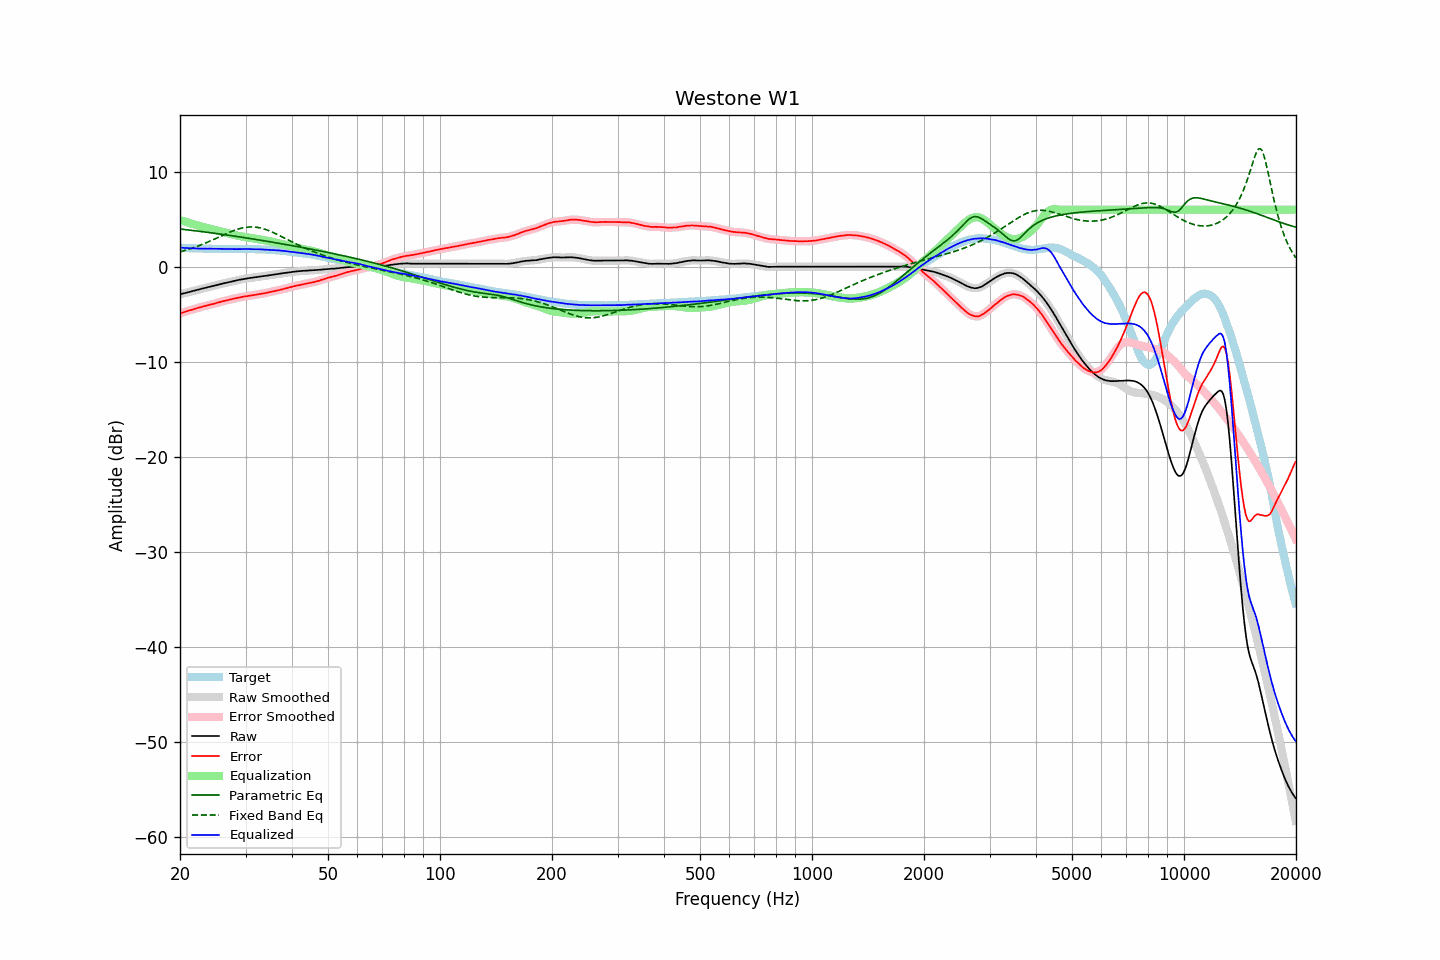

Source data for this figure (header and first rows):
frequency, raw, error, smoothed, error_smoothed, equalization, parametric_eq, fixed_band_eq, equalized_raw, equalized_smoothed, target
20.00, -2.90, -4.91, -2.90, -4.91, 4.91, 3.97, 1.56, 2.01, 2.01, 2.01
20.20, -2.86, -4.85, -2.86, -4.86, 4.86, 3.95, 1.61, 2.00, 2.00, 1.99
20.40, -2.81, -4.79, -2.81, -4.80, 4.80, 3.93, 1.66, 1.99, 1.99, 1.98
20.61, -2.77, -4.75, -2.77, -4.75, 4.75, 3.91, 1.71, 1.98, 1.98, 1.98
20.81, -2.73, -4.69, -2.73, -4.69, 4.69, 3.89, 1.76, 1.96, 1.97, 1.96
21.02, -2.69, -4.64, -2.69, -4.64, 4.64, 3.87, 1.81, 1.95, 1.95, 1.95
21.23, -2.64, -4.58, -2.64, -4.59, 4.59, 3.85, 1.86, 1.95, 1.95, 1.94
21.44, -2.60, -4.55, -2.60, -4.54, 4.54, 3.83, 1.92, 1.94, 1.94, 1.95
21.66, -2.55, -4.49, -2.55, -4.49, 4.49, 3.81, 1.98, 1.94, 1.94, 1.94
21.87, -2.51, -4.44, -2.51, -4.44, 4.44, 3.79, 2.04, 1.93, 1.93, 1.93
22.09, -2.46, -4.38, -2.46, -4.38, 4.39, 3.77, 2.10, 1.93, 1.92, 1.92
22.31, -2.42, -4.34, -2.42, -4.34, 4.34, 3.75, 2.16, 1.92, 1.92, 1.92
22.54, -2.38, -4.29, -2.38, -4.29, 4.29, 3.73, 2.23, 1.91, 1.91, 1.91
22.76, -2.33, -4.25, -2.33, -4.24, 4.24, 3.71, 2.29, 1.91, 1.91, 1.92
22.99, -2.29, -4.20, -2.29, -4.20, 4.19, 3.69, 2.36, 1.90, 1.90, 1.91
23.22, -2.25, -4.15, -2.25, -4.15, 4.15, 3.66, 2.43, 1.90, 1.90, 1.90
23.45, -2.21, -4.10, -2.21, -4.10, 4.11, 3.64, 2.50, 1.90, 1.90, 1.89
23.69, -2.17, -4.06, -2.17, -4.06, 4.06, 3.62, 2.57, 1.89, 1.90, 1.89
23.92, -2.12, -4.01, -2.12, -4.02, 4.02, 3.60, 2.65, 1.90, 1.90, 1.89
24.16, -2.08, -3.97, -2.08, -3.98, 3.98, 3.58, 2.72, 1.90, 1.90, 1.89
24.40, -2.04, -3.94, -2.04, -3.94, 3.93, 3.55, 2.80, 1.89, 1.89, 1.90
24.65, -2.00, -3.90, -2.00, -3.90, 3.89, 3.53, 2.87, 1.89, 1.89, 1.90
24.89, -1.96, -3.85, -1.96, -3.85, 3.84, 3.51, 2.95, 1.89, 1.89, 1.89
25.14, -1.92, -3.80, -1.92, -3.80, 3.80, 3.48, 3.03, 1.88, 1.88, 1.88
25.39, -1.88, -3.76, -1.88, -3.75, 3.76, 3.46, 3.11, 1.88, 1.88, 1.88
25.65, -1.84, -3.71, -1.84, -3.71, 3.71, 3.44, 3.19, 1.87, 1.88, 1.87
25.91, -1.79, -3.66, -1.79, -3.66, 3.67, 3.41, 3.26, 1.88, 1.87, 1.87
26.16, -1.75, -3.62, -1.75, -3.62, 3.62, 3.39, 3.34, 1.87, 1.87, 1.87
26.43, -1.72, -3.58, -1.72, -3.58, 3.58, 3.37, 3.42, 1.86, 1.86, 1.86
26.69, -1.68, -3.54, -1.68, -3.54, 3.54, 3.34, 3.49, 1.86, 1.86, 1.86
26.96, -1.64, -3.50, -1.64, -3.50, 3.50, 3.32, 3.57, 1.85, 1.85, 1.86
27.23, -1.60, -3.45, -1.60, -3.45, 3.45, 3.29, 3.64, 1.85, 1.85, 1.85
27.50, -1.56, -3.41, -1.56, -3.41, 3.42, 3.27, 3.71, 1.85, 1.86, 1.85
27.77, -1.52, -3.38, -1.52, -3.37, 3.38, 3.24, 3.78, 1.86, 1.86, 1.86
28.05, -1.48, -3.34, -1.48, -3.34, 3.34, 3.22, 3.84, 1.86, 1.85, 1.86
28.33, -1.45, -3.30, -1.45, -3.30, 3.30, 3.19, 3.90, 1.85, 1.85, 1.85
28.62, -1.41, -3.26, -1.41, -3.26, 3.26, 3.17, 3.95, 1.85, 1.85, 1.85
28.90, -1.37, -3.23, -1.37, -3.23, 3.23, 3.14, 4.00, 1.86, 1.86, 1.86
29.19, -1.34, -3.20, -1.34, -3.20, 3.20, 3.12, 4.05, 1.86, 1.86, 1.86
29.48, -1.31, -3.17, -1.30, -3.16, 3.17, 3.09, 4.09, 1.86, 1.86, 1.86
29.78, -1.27, -3.13, -1.27, -3.13, 3.14, 3.06, 4.12, 1.87, 1.86, 1.86
30.08, -1.24, -3.11, -1.24, -3.11, 3.11, 3.04, 4.15, 1.87, 1.87, 1.87
30.38, -1.22, -3.08, -1.22, -3.08, 3.08, 3.01, 4.17, 1.86, 1.87, 1.86
30.68, -1.20, -3.06, -1.20, -3.06, 3.06, 2.98, 4.18, 1.86, 1.86, 1.86
30.99, -1.17, -3.03, -1.17, -3.03, 3.03, 2.96, 4.19, 1.86, 1.86, 1.86
31.30, -1.15, -3.01, -1.15, -3.01, 3.00, 2.93, 4.19, 1.85, 1.85, 1.86
31.61, -1.13, -2.98, -1.13, -2.98, 2.97, 2.90, 4.18, 1.84, 1.85, 1.85
31.93, -1.11, -2.95, -1.11, -2.95, 2.95, 2.88, 4.16, 1.84, 1.84, 1.84
32.24, -1.08, -2.92, -1.08, -2.92, 2.92, 2.85, 4.14, 1.84, 1.84, 1.84
32.57, -1.05, -2.88, -1.05, -2.88, 2.89, 2.82, 4.11, 1.84, 1.84, 1.83
32.89, -1.03, -2.85, -1.03, -2.85, 2.86, 2.79, 4.08, 1.83, 1.83, 1.82
33.22, -1.01, -2.83, -1.01, -2.83, 2.83, 2.76, 4.03, 1.82, 1.82, 1.82
33.55, -0.99, -2.81, -0.99, -2.80, 2.80, 2.74, 3.99, 1.81, 1.81, 1.82
33.89, -0.97, -2.78, -0.97, -2.77, 2.77, 2.71, 3.93, 1.80, 1.80, 1.81
34.23, -0.94, -2.73, -0.94, -2.74, 2.74, 2.68, 3.87, 1.80, 1.79, 1.79
34.57, -0.91, -2.70, -0.91, -2.70, 2.70, 2.65, 3.81, 1.79, 1.79, 1.79
34.92, -0.89, -2.67, -0.89, -2.67, 2.67, 2.62, 3.74, 1.78, 1.78, 1.78
35.27, -0.86, -2.64, -0.86, -2.63, 2.63, 2.59, 3.67, 1.77, 1.77, 1.78
35.62, -0.84, -2.59, -0.84, -2.60, 2.60, 2.57, 3.60, 1.76, 1.76, 1.75
35.97, -0.81, -2.55, -0.81, -2.56, 2.56, 2.54, 3.52, 1.75, 1.75, 1.75
... 635 more rows
